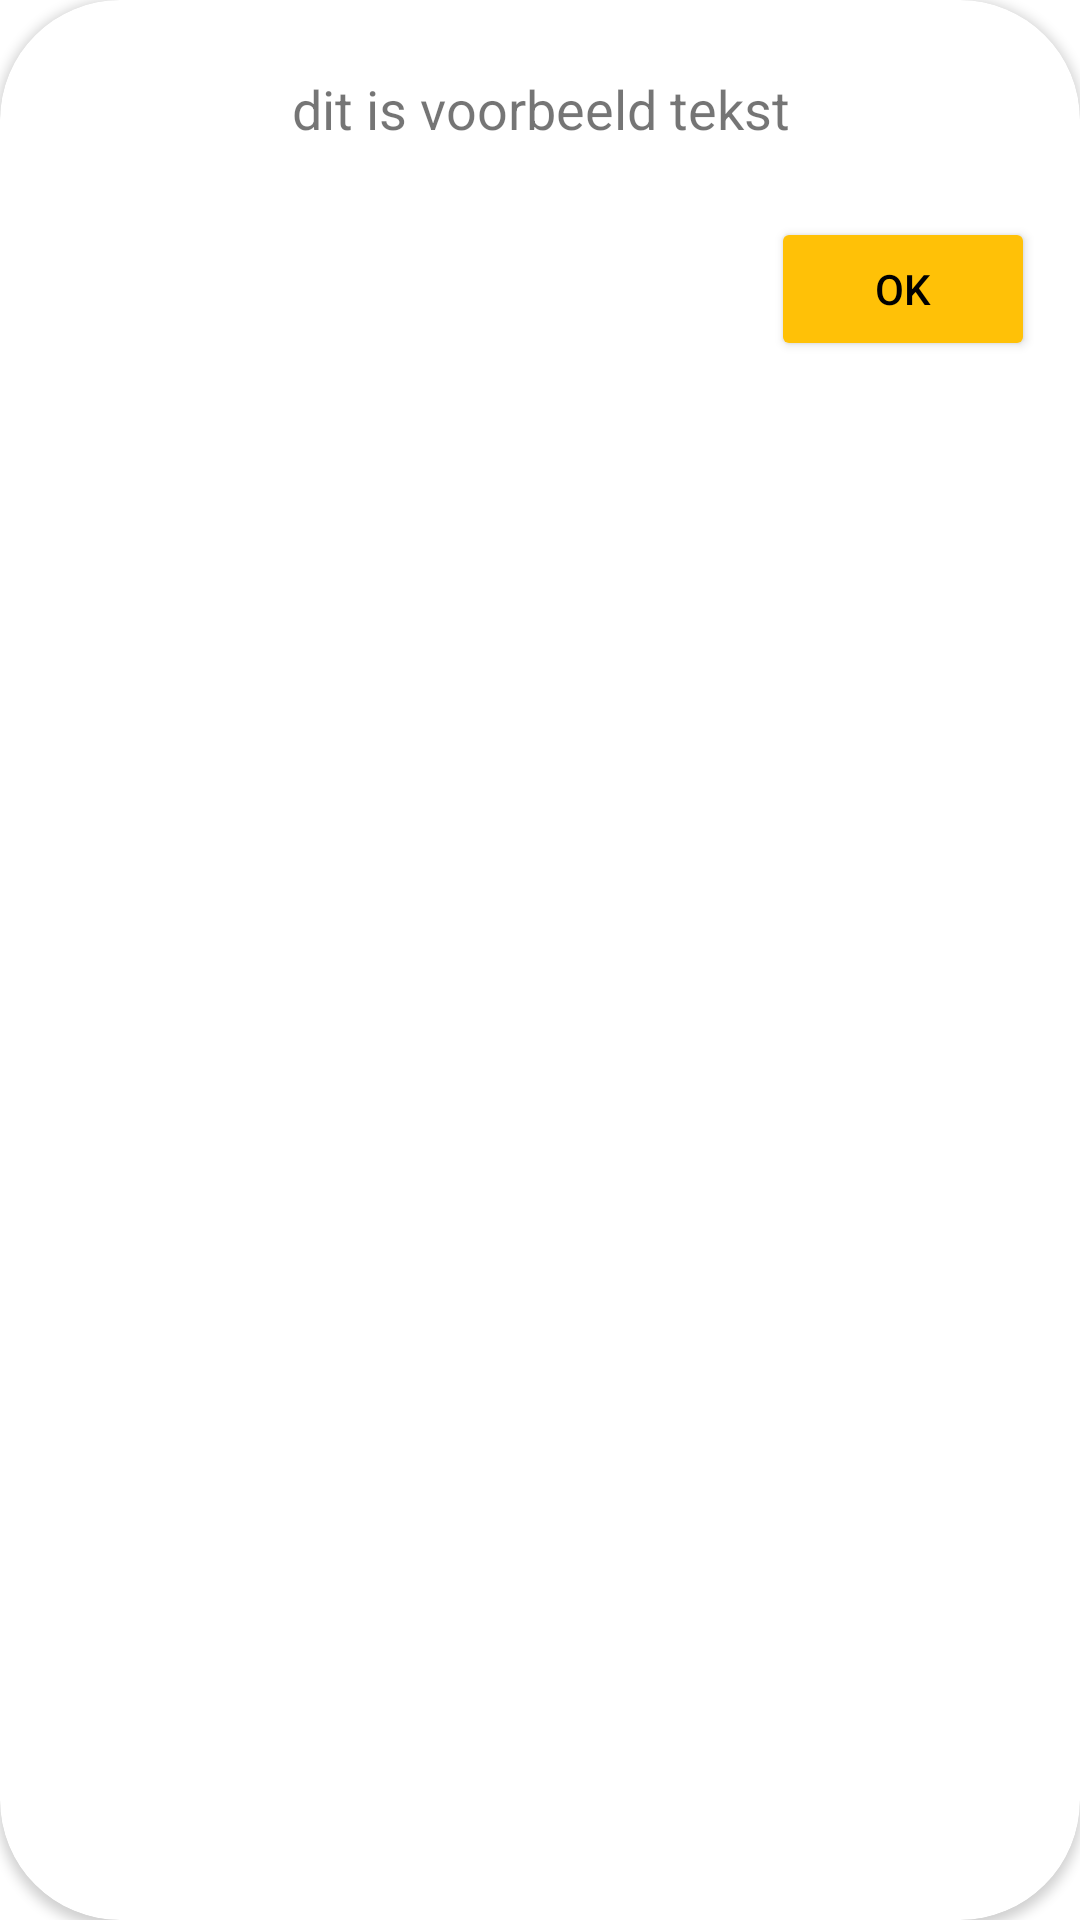

The Android layout XML behind this screen, and the referenced resources:
<!-- AndroidManifest.xml: application theme Theme.KoalaExpress -->
<!-- res/layout/dailog_info_text.xml -->
<?xml version="1.0" encoding="utf-8"?>
<androidx.cardview.widget.CardView xmlns:android="http://schemas.android.com/apk/res/android"
    xmlns:app="http://schemas.android.com/apk/res-auto"
    xmlns:tools="http://schemas.android.com/tools"
    android:id="@+id/dlg_infodlg_cardview"
    android:layout_width="match_parent"
    android:layout_height="wrap_content"
    app:cardCornerRadius="40dp">
        <RelativeLayout
            android:layout_width="match_parent"
            android:layout_height="match_parent">

                <TextView
                    android:id="@+id/dlg_info_text"
                    android:layout_width="match_parent"
                    android:layout_height="wrap_content"
                    android:layout_marginStart="16dp"
                    android:layout_marginTop="16dp"
                    android:layout_marginEnd="16dp"
                    android:layout_marginBottom="16dp"
                    android:padding="8dp"
                    android:text="dit is voorbeeld tekst"
                    android:textAlignment="center"
                    android:textSize="18sp" />
        <Button
            android:id="@+id/btn_dlg_ok"
            android:layout_width="wrap_content"
            android:layout_height="wrap_content"
            android:layout_below="@id/dlg_info_text"
            android:layout_alignParentRight="true"
            android:layout_marginRight="15dp"
            android:layout_marginBottom="15dp"
            android:backgroundTint="@color/KoalaYellowButton"
            android:text="Ok"
            android:textColor="@color/black" />
        </RelativeLayout>
</androidx.cardview.widget.CardView>
<!-- resources referenced by this layout -->
<resources>
  <color name="KoalaYellowButton">#FFC107</color>
  <color name="black">#FF000000</color>
  <style name="Theme.KoalaExpress" parent="Theme.MaterialComponents.DayNight.DarkActionBar">
          
          <item name="colorPrimary">@color/purple_500</item>
          <item name="colorPrimaryVariant">@color/purple_700</item>
          <item name="colorOnPrimary">@color/white</item>
          
          <item name="colorSecondary">@color/teal_200</item>
          <item name="colorSecondaryVariant">@color/teal_700</item>
          <item name="colorOnSecondary">@color/black</item>
          
          <item name="android:statusBarColor">?attr/colorPrimaryVariant</item>
          
      </style>
  <color name="purple_500">#FF6200EE</color>
  <color name="purple_700">#FF3700B3</color>
  <color name="white">#FFFFFFFF</color>
  <color name="teal_200">#FF03DAC5</color>
  <color name="teal_700">#FF018786</color>
</resources>
